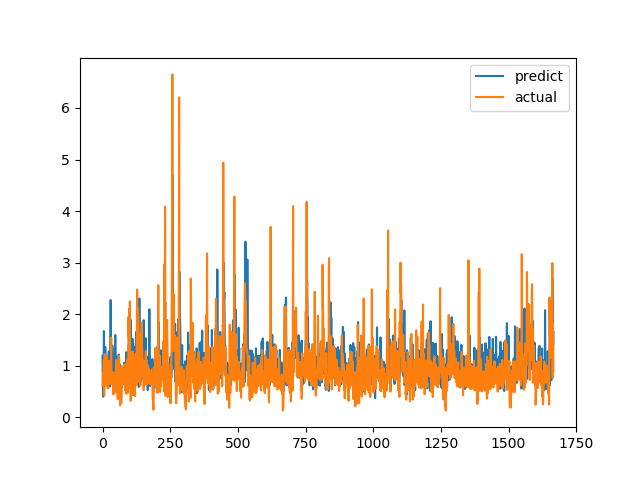

Values plotted in this chart, from the file beside it:
predict, actual
1.195, 0.6238
0.6872, 0.6915
0.3967, 0.8558
1.115, 0.7094
0.9081, 1.015
1.671, 1.116
1.321, 0.4183
1.272, 1.002
0.9231, 1.219
1.098, 1.143
1.362, 0.6528
0.9907, 0.6747
0.7211, 0.601
1.194, 0.6695
0.8242, 0.6538
0.7596, 0.7814
0.8211, 1.206
0.7579, 0.8469
0.8264, 0.8286
0.6522, 0.6482
0.8394, 0.5624
0.9741, 0.7183
0.8526, 1.1
1.275, 0.9542
1.185, 0.729
0.8499, 0.6694
1.095, 0.8631
0.5953, 0.6465
0.6954, 0.8223
0.9119, 0.9236
2.273, 0.8301
0.8027, 1.067
0.9387, 1.546
0.9623, 0.6827
1.064, 0.6386
1.027, 0.6464
1.389, 0.6881
1.294, 0.7274
0.9885, 0.65
0.735, 0.8694
1.032, 0.4409
0.7273, 0.4519
0.5861, 0.7575
1.24, 0.4952
0.6279, 0.6851
0.811, 0.7244
0.8905, 0.8654
1.596, 0.74
0.8736, 0.8071
0.7429, 0.8204
1.191, 1.114
0.9171, 1.109
0.9876, 0.4751
0.6814, 1.039
0.97, 0.9458
0.9075, 0.7878
0.7428, 0.3505
0.8029, 0.9368
0.6441, 0.9868
0.9688, 0.647
... 1,607 more rows
